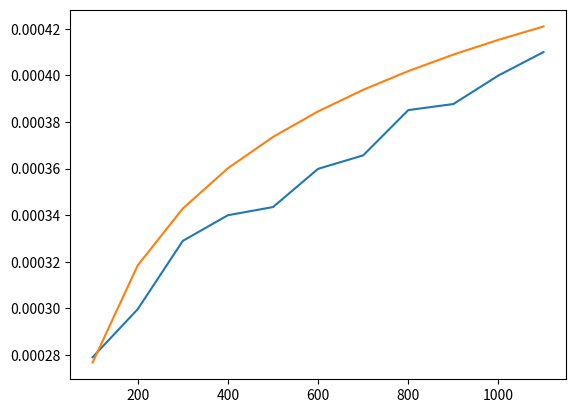

Reproduce this figure in Python.
import matplotlib.pyplot as plt
import math

a = [100,200,300,400,500,600,700,800,900,1000,1100] #values of n from 100 to 1000

y = [0.0002790999995643506, 0.00029970000004017493, 0.0003290000053780386,
0.00033999999991978984, 0.0003435000004785252, 0.0003599000003028894,
0.00036566999993289937, 0.000385099999627273, 0.000387699999465549,
0.0003999455999901047, 0.000409999999914624]
"""y represents the total elapsed time of the program when n 
was substituted from 100 to 1000."""

x = [(math.log2(x)) for x in a]          #Theoretical values by putting n in log2(n)
n = [j/(24*(10**3)) for j in x]          #Adjusted theoretial values

plt.plot(a,y)
plt.plot(a,n)